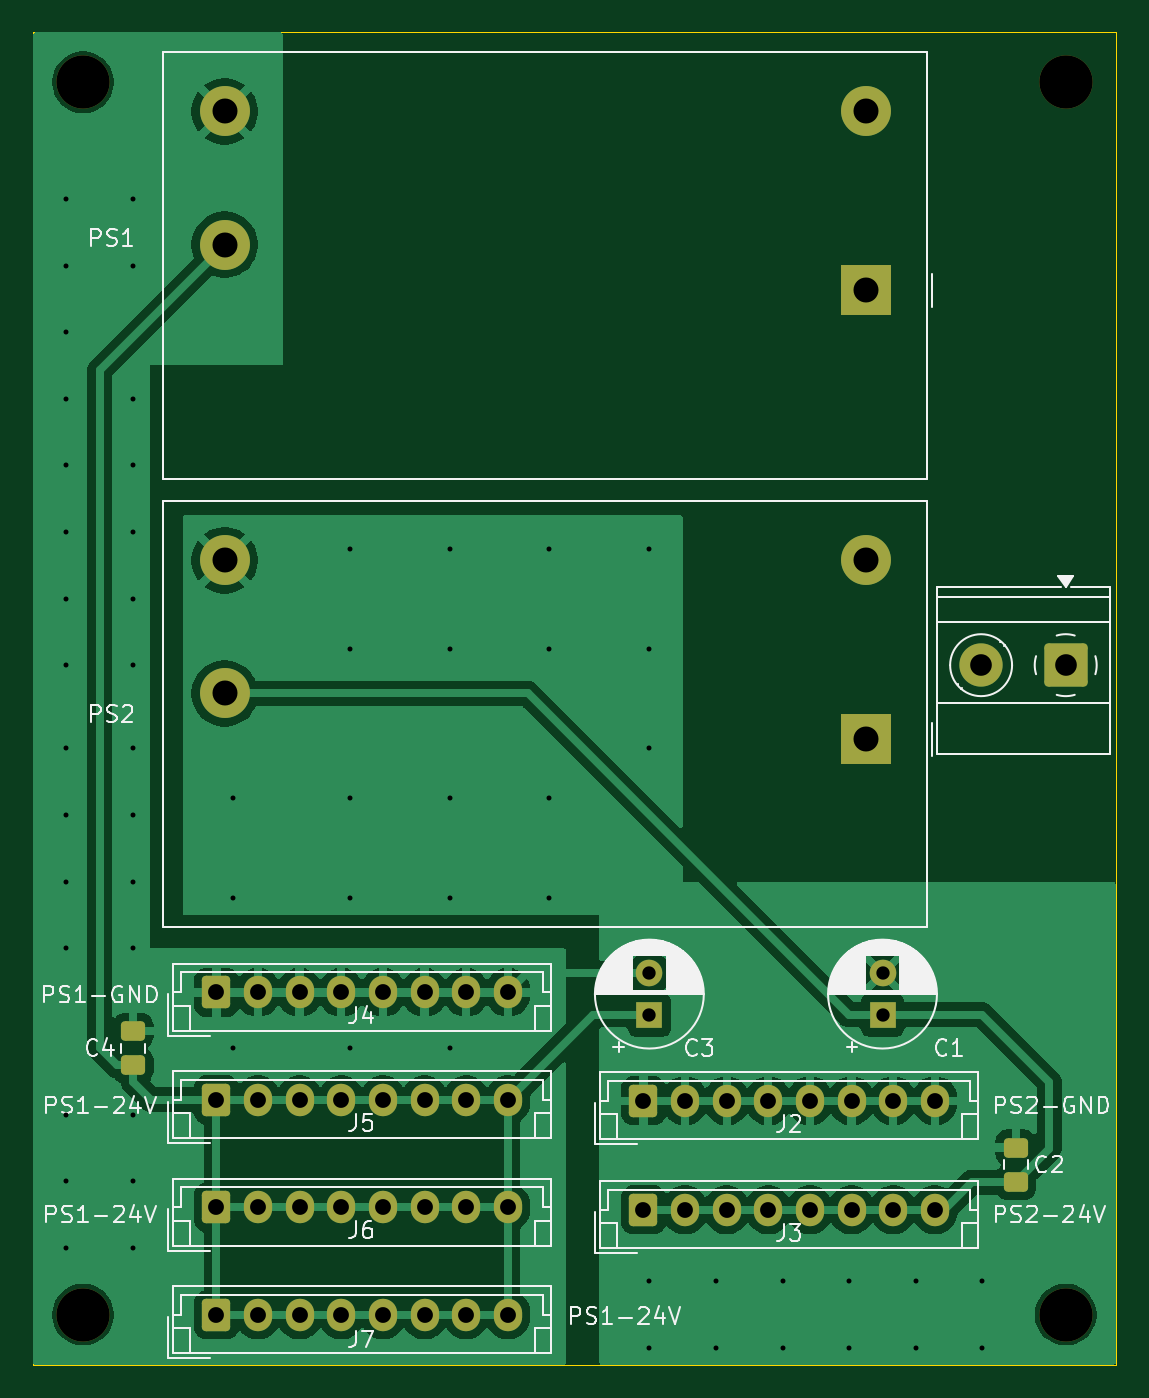
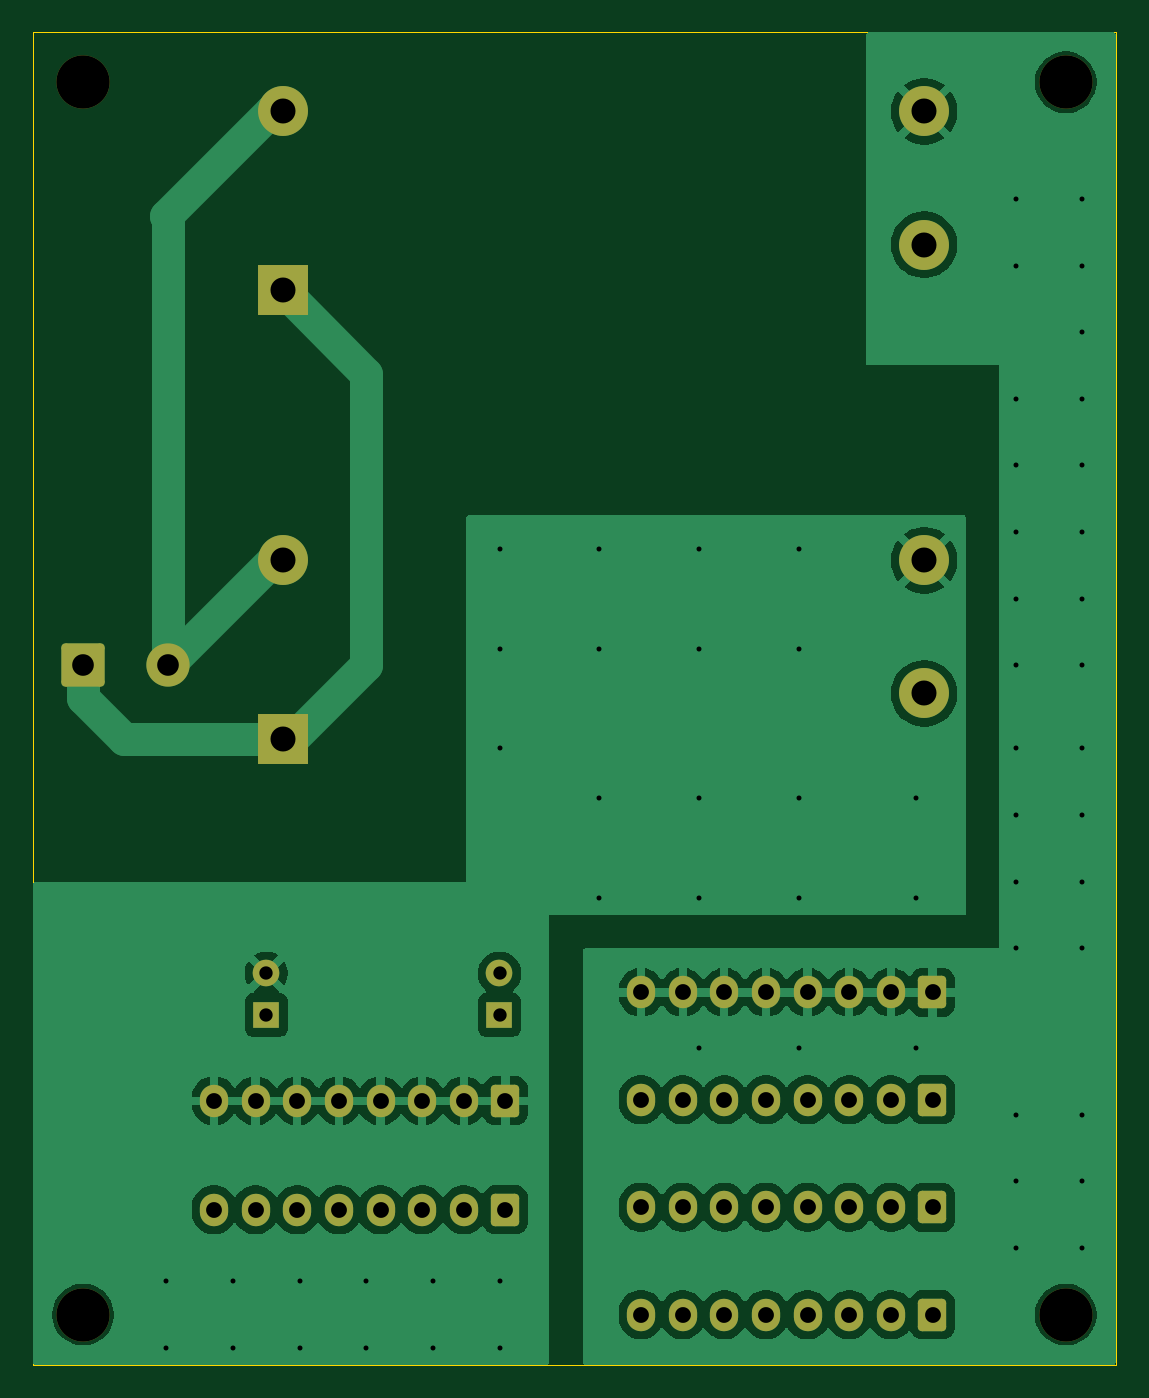
Circuit board: 11 layer files. Board 65.0 x 80.0 mm.
- bottom_copper: Power-B_Cu.gbr (99854 bytes)
- bottom_mask: Power-B_Mask.gbr (3415 bytes)
- paste: Power-B_Paste.gbr (448 bytes)
- bottom_silk: Power-B_Silkscreen.gbr (449 bytes)
- outline: Power-Edge_Cuts.gbr (602 bytes)
- top_copper: Power-F_Cu.gbr (92401 bytes)
- top_mask: Power-F_Mask.gbr (3666 bytes)
- paste: Power-F_Paste.gbr (1239 bytes)
- top_silk: Power-F_Silkscreen.gbr (52244 bytes)
- drill: Power-NPTH.drl (388 bytes)
- drill: Power-PTH.drl (2482 bytes)

=== bottom_copper: Power-B_Cu.gbr (99854 bytes, source omitted) ===
=== bottom_mask: Power-B_Mask.gbr ===
%TF.GenerationSoftware,KiCad,Pcbnew,9.0.0*%
%TF.CreationDate,2025-03-28T23:30:51+02:00*%
%TF.ProjectId,Power,506f7765-722e-46b6-9963-61645f706362,rev?*%
%TF.SameCoordinates,Original*%
%TF.FileFunction,Soldermask,Bot*%
%TF.FilePolarity,Negative*%
%FSLAX46Y46*%
G04 Gerber Fmt 4.6, Leading zero omitted, Abs format (unit mm)*
G04 Created by KiCad (PCBNEW 9.0.0) date 2025-03-28 23:30:51*
%MOMM*%
%LPD*%
G01*
G04 APERTURE LIST*
G04 Aperture macros list*
%AMRoundRect*
0 Rectangle with rounded corners*
0 $1 Rounding radius*
0 $2 $3 $4 $5 $6 $7 $8 $9 X,Y pos of 4 corners*
0 Add a 4 corners polygon primitive as box body*
4,1,4,$2,$3,$4,$5,$6,$7,$8,$9,$2,$3,0*
0 Add four circle primitives for the rounded corners*
1,1,$1+$1,$2,$3*
1,1,$1+$1,$4,$5*
1,1,$1+$1,$6,$7*
1,1,$1+$1,$8,$9*
0 Add four rect primitives between the rounded corners*
20,1,$1+$1,$2,$3,$4,$5,0*
20,1,$1+$1,$4,$5,$6,$7,0*
20,1,$1+$1,$6,$7,$8,$9,0*
20,1,$1+$1,$8,$9,$2,$3,0*%
G04 Aperture macros list end*
%ADD10R,1.600000X1.600000*%
%ADD11C,1.600000*%
%ADD12RoundRect,0.250000X-0.600000X-0.725000X0.600000X-0.725000X0.600000X0.725000X-0.600000X0.725000X0*%
%ADD13O,1.700000X1.950000*%
%ADD14R,3.000000X3.000000*%
%ADD15C,3.000000*%
%ADD16C,3.200000*%
%ADD17RoundRect,0.250000X1.050000X1.050000X-1.050000X1.050000X-1.050000X-1.050000X1.050000X-1.050000X0*%
%ADD18C,2.600000*%
G04 APERTURE END LIST*
D10*
%TO.C,C1*%
X136000000Y-109000000D03*
D11*
X136000000Y-106500000D03*
%TD*%
D12*
%TO.C,J3*%
X121642857Y-120700000D03*
D13*
X124142857Y-120700000D03*
X126642857Y-120700000D03*
X129142857Y-120700000D03*
X131642857Y-120700000D03*
X134142857Y-120700000D03*
X136642857Y-120700000D03*
X139142857Y-120700000D03*
%TD*%
D14*
%TO.C,PS1*%
X135000000Y-65500000D03*
D15*
X135000000Y-54750000D03*
X96500000Y-54750000D03*
X96500000Y-62750000D03*
%TD*%
D16*
%TO.C,H4*%
X88000000Y-127000000D03*
%TD*%
%TO.C,H3*%
X147000000Y-127000000D03*
%TD*%
%TO.C,H2*%
X147000000Y-53000000D03*
%TD*%
%TO.C,H1*%
X88000000Y-53000000D03*
%TD*%
D15*
%TO.C,PS2*%
X96500000Y-89700000D03*
X96500000Y-81700000D03*
X135000000Y-81700000D03*
D14*
X135000000Y-92450000D03*
%TD*%
D10*
%TO.C,C3*%
X122000000Y-109000000D03*
D11*
X122000000Y-106500000D03*
%TD*%
D17*
%TO.C,J1*%
X147000000Y-88000000D03*
D18*
X141920000Y-88000000D03*
%TD*%
D13*
%TO.C,J2*%
X139142857Y-114150000D03*
X136642857Y-114150000D03*
X134142857Y-114150000D03*
X131642857Y-114150000D03*
X129142857Y-114150000D03*
X126642857Y-114150000D03*
X124142857Y-114150000D03*
D12*
X121642857Y-114150000D03*
%TD*%
%TO.C,J7*%
X96000000Y-127000000D03*
D13*
X98500000Y-127000000D03*
X101000000Y-127000000D03*
X103500000Y-127000000D03*
X106000000Y-127000000D03*
X108500000Y-127000000D03*
X111000000Y-127000000D03*
X113500000Y-127000000D03*
%TD*%
%TO.C,J6*%
X113500000Y-120550000D03*
X111000000Y-120550000D03*
X108500000Y-120550000D03*
X106000000Y-120550000D03*
X103500000Y-120550000D03*
X101000000Y-120550000D03*
X98500000Y-120550000D03*
D12*
X96000000Y-120550000D03*
%TD*%
D13*
%TO.C,J4*%
X113500000Y-107650000D03*
X111000000Y-107650000D03*
X108500000Y-107650000D03*
X106000000Y-107650000D03*
X103500000Y-107650000D03*
X101000000Y-107650000D03*
X98500000Y-107650000D03*
D12*
X96000000Y-107650000D03*
%TD*%
%TO.C,J5*%
X96000000Y-114100000D03*
D13*
X98500000Y-114100000D03*
X101000000Y-114100000D03*
X103500000Y-114100000D03*
X106000000Y-114100000D03*
X108500000Y-114100000D03*
X111000000Y-114100000D03*
X113500000Y-114100000D03*
%TD*%
M02*

=== paste: Power-B_Paste.gbr ===
%TF.GenerationSoftware,KiCad,Pcbnew,9.0.0*%
%TF.CreationDate,2025-03-28T23:30:51+02:00*%
%TF.ProjectId,Power,506f7765-722e-46b6-9963-61645f706362,rev?*%
%TF.SameCoordinates,Original*%
%TF.FileFunction,Paste,Bot*%
%TF.FilePolarity,Positive*%
%FSLAX46Y46*%
G04 Gerber Fmt 4.6, Leading zero omitted, Abs format (unit mm)*
G04 Created by KiCad (PCBNEW 9.0.0) date 2025-03-28 23:30:51*
%MOMM*%
%LPD*%
G01*
G04 APERTURE LIST*
G04 APERTURE END LIST*
M02*

=== bottom_silk: Power-B_Silkscreen.gbr ===
%TF.GenerationSoftware,KiCad,Pcbnew,9.0.0*%
%TF.CreationDate,2025-03-28T23:30:51+02:00*%
%TF.ProjectId,Power,506f7765-722e-46b6-9963-61645f706362,rev?*%
%TF.SameCoordinates,Original*%
%TF.FileFunction,Legend,Bot*%
%TF.FilePolarity,Positive*%
%FSLAX46Y46*%
G04 Gerber Fmt 4.6, Leading zero omitted, Abs format (unit mm)*
G04 Created by KiCad (PCBNEW 9.0.0) date 2025-03-28 23:30:51*
%MOMM*%
%LPD*%
G01*
G04 APERTURE LIST*
G04 APERTURE END LIST*
M02*

=== outline: Power-Edge_Cuts.gbr ===
%TF.GenerationSoftware,KiCad,Pcbnew,9.0.0*%
%TF.CreationDate,2025-03-28T23:30:51+02:00*%
%TF.ProjectId,Power,506f7765-722e-46b6-9963-61645f706362,rev?*%
%TF.SameCoordinates,Original*%
%TF.FileFunction,Profile,NP*%
%FSLAX46Y46*%
G04 Gerber Fmt 4.6, Leading zero omitted, Abs format (unit mm)*
G04 Created by KiCad (PCBNEW 9.0.0) date 2025-03-28 23:30:51*
%MOMM*%
%LPD*%
G01*
G04 APERTURE LIST*
%TA.AperFunction,Profile*%
%ADD10C,0.050000*%
%TD*%
G04 APERTURE END LIST*
D10*
X85000000Y-50000000D02*
X150000000Y-50000000D01*
X150000000Y-130000000D01*
X85000000Y-130000000D01*
X85000000Y-50000000D01*
M02*

=== top_copper: Power-F_Cu.gbr (92401 bytes, source omitted) ===
=== top_mask: Power-F_Mask.gbr ===
%TF.GenerationSoftware,KiCad,Pcbnew,9.0.0*%
%TF.CreationDate,2025-03-28T23:30:51+02:00*%
%TF.ProjectId,Power,506f7765-722e-46b6-9963-61645f706362,rev?*%
%TF.SameCoordinates,Original*%
%TF.FileFunction,Soldermask,Top*%
%TF.FilePolarity,Negative*%
%FSLAX46Y46*%
G04 Gerber Fmt 4.6, Leading zero omitted, Abs format (unit mm)*
G04 Created by KiCad (PCBNEW 9.0.0) date 2025-03-28 23:30:51*
%MOMM*%
%LPD*%
G01*
G04 APERTURE LIST*
G04 Aperture macros list*
%AMRoundRect*
0 Rectangle with rounded corners*
0 $1 Rounding radius*
0 $2 $3 $4 $5 $6 $7 $8 $9 X,Y pos of 4 corners*
0 Add a 4 corners polygon primitive as box body*
4,1,4,$2,$3,$4,$5,$6,$7,$8,$9,$2,$3,0*
0 Add four circle primitives for the rounded corners*
1,1,$1+$1,$2,$3*
1,1,$1+$1,$4,$5*
1,1,$1+$1,$6,$7*
1,1,$1+$1,$8,$9*
0 Add four rect primitives between the rounded corners*
20,1,$1+$1,$2,$3,$4,$5,0*
20,1,$1+$1,$4,$5,$6,$7,0*
20,1,$1+$1,$6,$7,$8,$9,0*
20,1,$1+$1,$8,$9,$2,$3,0*%
G04 Aperture macros list end*
%ADD10R,1.600000X1.600000*%
%ADD11C,1.600000*%
%ADD12RoundRect,0.250000X-0.600000X-0.725000X0.600000X-0.725000X0.600000X0.725000X-0.600000X0.725000X0*%
%ADD13O,1.700000X1.950000*%
%ADD14R,3.000000X3.000000*%
%ADD15C,3.000000*%
%ADD16C,3.200000*%
%ADD17RoundRect,0.250000X0.475000X-0.337500X0.475000X0.337500X-0.475000X0.337500X-0.475000X-0.337500X0*%
%ADD18RoundRect,0.250000X1.050000X1.050000X-1.050000X1.050000X-1.050000X-1.050000X1.050000X-1.050000X0*%
%ADD19C,2.600000*%
G04 APERTURE END LIST*
D10*
%TO.C,C1*%
X136000000Y-109000000D03*
D11*
X136000000Y-106500000D03*
%TD*%
D12*
%TO.C,J3*%
X121642857Y-120700000D03*
D13*
X124142857Y-120700000D03*
X126642857Y-120700000D03*
X129142857Y-120700000D03*
X131642857Y-120700000D03*
X134142857Y-120700000D03*
X136642857Y-120700000D03*
X139142857Y-120700000D03*
%TD*%
D14*
%TO.C,PS1*%
X135000000Y-65500000D03*
D15*
X135000000Y-54750000D03*
X96500000Y-54750000D03*
X96500000Y-62750000D03*
%TD*%
D16*
%TO.C,H4*%
X88000000Y-127000000D03*
%TD*%
%TO.C,H3*%
X147000000Y-127000000D03*
%TD*%
%TO.C,H2*%
X147000000Y-53000000D03*
%TD*%
%TO.C,H1*%
X88000000Y-53000000D03*
%TD*%
D15*
%TO.C,PS2*%
X96500000Y-89700000D03*
X96500000Y-81700000D03*
X135000000Y-81700000D03*
D14*
X135000000Y-92450000D03*
%TD*%
D17*
%TO.C,C2*%
X144000000Y-116962500D03*
X144000000Y-119037500D03*
%TD*%
D10*
%TO.C,C3*%
X122000000Y-109000000D03*
D11*
X122000000Y-106500000D03*
%TD*%
D17*
%TO.C,C4*%
X91000000Y-112037500D03*
X91000000Y-109962500D03*
%TD*%
D18*
%TO.C,J1*%
X147000000Y-88000000D03*
D19*
X141920000Y-88000000D03*
%TD*%
D13*
%TO.C,J2*%
X139142857Y-114150000D03*
X136642857Y-114150000D03*
X134142857Y-114150000D03*
X131642857Y-114150000D03*
X129142857Y-114150000D03*
X126642857Y-114150000D03*
X124142857Y-114150000D03*
D12*
X121642857Y-114150000D03*
%TD*%
%TO.C,J7*%
X96000000Y-127000000D03*
D13*
X98500000Y-127000000D03*
X101000000Y-127000000D03*
X103500000Y-127000000D03*
X106000000Y-127000000D03*
X108500000Y-127000000D03*
X111000000Y-127000000D03*
X113500000Y-127000000D03*
%TD*%
%TO.C,J6*%
X113500000Y-120550000D03*
X111000000Y-120550000D03*
X108500000Y-120550000D03*
X106000000Y-120550000D03*
X103500000Y-120550000D03*
X101000000Y-120550000D03*
X98500000Y-120550000D03*
D12*
X96000000Y-120550000D03*
%TD*%
D13*
%TO.C,J4*%
X113500000Y-107650000D03*
X111000000Y-107650000D03*
X108500000Y-107650000D03*
X106000000Y-107650000D03*
X103500000Y-107650000D03*
X101000000Y-107650000D03*
X98500000Y-107650000D03*
D12*
X96000000Y-107650000D03*
%TD*%
%TO.C,J5*%
X96000000Y-114100000D03*
D13*
X98500000Y-114100000D03*
X101000000Y-114100000D03*
X103500000Y-114100000D03*
X106000000Y-114100000D03*
X108500000Y-114100000D03*
X111000000Y-114100000D03*
X113500000Y-114100000D03*
%TD*%
M02*

=== paste: Power-F_Paste.gbr (1239 bytes, source withheld) ===
=== top_silk: Power-F_Silkscreen.gbr (52244 bytes, source omitted) ===
=== drill: Power-NPTH.drl ===
M48
; DRILL file {KiCad 9.0.0} date 2025-03-28T23:30:50+0200
; FORMAT={-:-/ absolute / inch / decimal}
; #@! TF.CreationDate,2025-03-28T23:30:50+02:00
; #@! TF.GenerationSoftware,Kicad,Pcbnew,9.0.0
; #@! TF.FileFunction,NonPlated,1,2,NPTH
FMAT,2
INCH
; #@! TA.AperFunction,NonPlated,NPTH,ComponentDrill
T1C0.1260
%
G90
G05
T1
X3.4646Y-2.0866
X3.4646Y-5.0
X5.7874Y-2.0866
X5.7874Y-5.0
M30

=== drill: Power-PTH.drl ===
M48
; DRILL file {KiCad 9.0.0} date 2025-03-28T23:30:50+0200
; FORMAT={-:-/ absolute / inch / decimal}
; #@! TF.CreationDate,2025-03-28T23:30:50+02:00
; #@! TF.GenerationSoftware,Kicad,Pcbnew,9.0.0
; #@! TF.FileFunction,Plated,1,2,PTH
FMAT,2
INCH
; #@! TA.AperFunction,Plated,PTH,ViaDrill
T1C0.0118
; #@! TA.AperFunction,Plated,PTH,ComponentDrill
T2C0.0315
; #@! TA.AperFunction,Plated,PTH,ComponentDrill
T3C0.0374
; #@! TA.AperFunction,Plated,PTH,ComponentDrill
T4C0.0512
; #@! TA.AperFunction,Plated,PTH,ComponentDrill
T5C0.0591
%
G90
G05
T1
X3.4252Y-2.3622
X3.4252Y-2.5197
X3.4252Y-2.6772
X3.4252Y-2.8346
X3.4252Y-2.9921
X3.4252Y-3.1496
X3.4252Y-3.3071
X3.4252Y-3.4646
X3.4252Y-3.6614
X3.4252Y-3.8189
X3.4252Y-3.9764
X3.4252Y-4.1339
X3.4252Y-4.5276
X3.4252Y-4.685
X3.4252Y-4.8425
X3.5827Y-2.3622
X3.5827Y-2.5197
X3.5827Y-2.8346
X3.5827Y-2.9921
X3.5827Y-3.1496
X3.5827Y-3.3071
X3.5827Y-3.4646
X3.5827Y-3.6614
X3.5827Y-3.8189
X3.5827Y-3.9764
X3.5827Y-4.1339
X3.5827Y-4.5276
X3.5827Y-4.685
X3.5827Y-4.8425
X3.8189Y-3.7795
X3.8189Y-4.0157
X3.8189Y-4.3701
X4.0945Y-3.189
X4.0945Y-3.4252
X4.0945Y-3.7795
X4.0945Y-4.0157
X4.0945Y-4.3701
X4.3307Y-3.189
X4.3307Y-3.4252
X4.3307Y-3.7795
X4.3307Y-4.0157
X4.3307Y-4.3701
X4.5669Y-3.189
X4.5669Y-3.4252
X4.5669Y-3.7795
X4.5669Y-4.0157
X4.8031Y-3.189
X4.8031Y-3.4252
X4.8031Y-3.6614
X4.8031Y-4.9213
X4.8031Y-5.0787
X4.9606Y-4.9213
X4.9606Y-5.0787
X5.1181Y-4.9213
X5.1181Y-5.0787
X5.2756Y-4.9213
X5.2756Y-5.0787
X5.4331Y-4.9213
X5.4331Y-5.0787
X5.5906Y-4.9213
X5.5906Y-5.0787
T2
X4.8031Y-4.1929
X4.8031Y-4.2913
X5.3543Y-4.1929
X5.3543Y-4.2913
T3
X3.7795Y-4.2382
X3.7795Y-4.4921
X3.7795Y-4.7461
X3.7795Y-5.0
X3.878Y-4.2382
X3.878Y-4.4921
X3.878Y-4.7461
X3.878Y-5.0
X3.9764Y-4.2382
X3.9764Y-4.4921
X3.9764Y-4.7461
X3.9764Y-5.0
X4.0748Y-4.2382
X4.0748Y-4.4921
X4.0748Y-4.7461
X4.0748Y-5.0
X4.1732Y-4.2382
X4.1732Y-4.4921
X4.1732Y-4.7461
X4.1732Y-5.0
X4.2717Y-4.2382
X4.2717Y-4.4921
X4.2717Y-4.7461
X4.2717Y-5.0
X4.3701Y-4.2382
X4.3701Y-4.4921
X4.3701Y-4.7461
X4.3701Y-5.0
X4.4685Y-4.2382
X4.4685Y-4.4921
X4.4685Y-4.7461
X4.4685Y-5.0
X4.7891Y-4.4941
X4.7891Y-4.752
X4.8875Y-4.4941
X4.8875Y-4.752
X4.9859Y-4.4941
X4.9859Y-4.752
X5.0844Y-4.4941
X5.0844Y-4.752
X5.1828Y-4.4941
X5.1828Y-4.752
X5.2812Y-4.4941
X5.2812Y-4.752
X5.3796Y-4.4941
X5.3796Y-4.752
X5.4781Y-4.4941
X5.4781Y-4.752
T4
X5.5874Y-3.4646
X5.7874Y-3.4646
T5
X3.7992Y-2.1555
X3.7992Y-2.4705
X3.7992Y-3.2165
X3.7992Y-3.5315
X5.315Y-2.1555
X5.315Y-2.5787
X5.315Y-3.2165
X5.315Y-3.6398
M30
